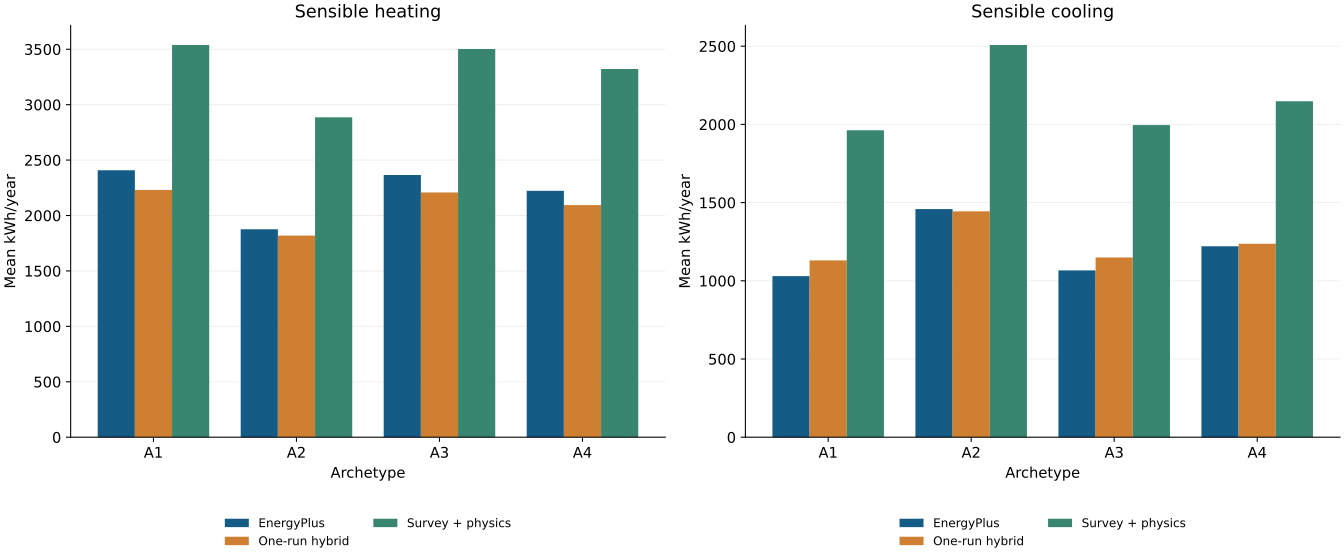

Source data for this figure (header and first rows):
panel, series, x, category, value, reference_line
Sensible heating, EnergyPlus, 0.0, A1, 2408, False
Sensible heating, EnergyPlus, 1.0, A2, 1876, False
Sensible heating, EnergyPlus, 2.0, A3, 2365, False
Sensible heating, EnergyPlus, 3.0, A4, 2223, False
Sensible heating, One-run hybrid, 0.0, A1, 2230, False
Sensible heating, One-run hybrid, 1.0, A2, 1819, False
Sensible heating, One-run hybrid, 2.0, A3, 2208, False
Sensible heating, One-run hybrid, 3.0, A4, 2094, False
Sensible heating, Survey + physics, 0.0, A1, 3538, False
Sensible heating, Survey + physics, 1.0, A2, 2886, False
Sensible heating, Survey + physics, 2.0, A3, 3502, False
Sensible heating, Survey + physics, 3.0, A4, 3322, False
Sensible cooling, EnergyPlus, 0.0, A1, 1030, False
Sensible cooling, EnergyPlus, 1.0, A2, 1459, False
Sensible cooling, EnergyPlus, 2.0, A3, 1067, False
Sensible cooling, EnergyPlus, 3.0, A4, 1221, False
Sensible cooling, One-run hybrid, 0.0, A1, 1130, False
Sensible cooling, One-run hybrid, 1.0, A2, 1444, False
Sensible cooling, One-run hybrid, 2.0, A3, 1149, False
Sensible cooling, One-run hybrid, 3.0, A4, 1237, False
Sensible cooling, Survey + physics, 0.0, A1, 1963, False
Sensible cooling, Survey + physics, 1.0, A2, 2508, False
Sensible cooling, Survey + physics, 2.0, A3, 1996, False
Sensible cooling, Survey + physics, 3.0, A4, 2148, False
